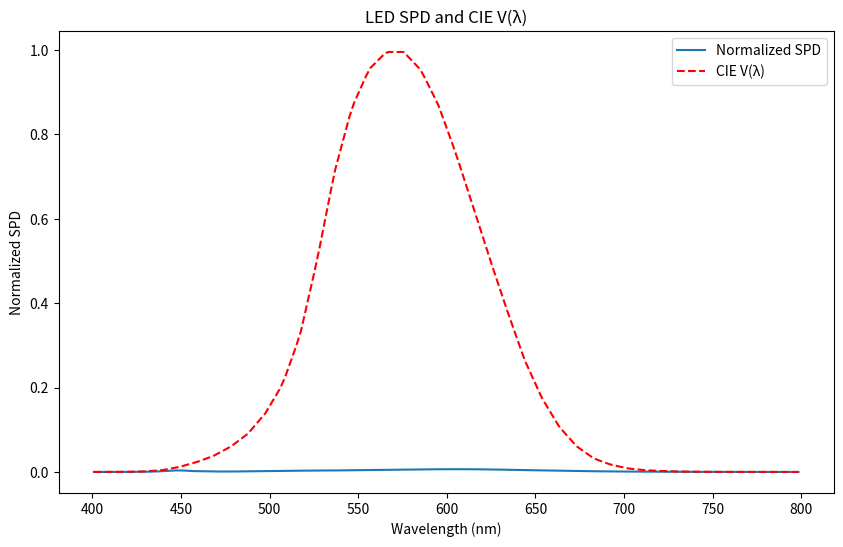

Source code (Python):
import numpy as np
from scipy.constants import h, c, N_A
import matplotlib.pyplot as plt

def calculate_ppfd(wavelengths, normalized_spd):
    # Convert wavelengths to meters
    wavelengths_m = wavelengths * 1e-9
    # Energy per photon (J)
    energy_per_photon = (h * c) / wavelengths_m
    # Convert energy to moles of photons: (photons per joule) / N_A gives moles/J
    photons_per_energy = 1 / energy_per_photon / N_A
    # Integrate and convert moles to micromoles
    ppfd = np.trapz(normalized_spd * photons_per_energy, wavelengths) * 1e6
    return ppfd

def calculate_illuminance(wavelengths, normalized_spd, V_lambda):
    # Integrate the normalized SPD weighted by V(λ) and scale by 683 lm/W
    illuminance = np.trapz(normalized_spd * V_lambda, wavelengths) * 683.0
    return illuminance

def process_spd_data(raw_data):
    # Split and parse the raw CSV data
    lines = raw_data.strip().split('\n')
    pairs = [line.strip().split(',') for line in lines if line.strip() and not line.strip().startswith('#')]
    
    # First column is wavelength (already in nm), second column is intensity (0–0.4)
    wavelengths = np.array([float(p[0]) for p in pairs])
    intensity   = np.array([float(p[1]) for p in pairs])
    
    # Sort data by wavelength
    idx = np.argsort(wavelengths)
    wavelengths = wavelengths[idx]
    intensity   = intensity[idx]
    
    # Normalize SPD so the area under the curve is 1 (relative shape)
    area = np.trapz(intensity, wavelengths)
    normalized_spd = intensity / area

    # CIE V(λ) data (42 points from 380 to 780 nm)
    cie_V = np.array([
        0.000039, 0.000120, 0.000396, 0.001210, 0.004000, 0.011600, 0.023000,
        0.038000, 0.060000, 0.090980, 0.139020, 0.208020, 0.323000, 0.503000,
        0.710000, 0.862000, 0.954000, 0.994950, 0.995000, 0.952000, 0.870000,
        0.757000, 0.631000, 0.503000, 0.381000, 0.265000, 0.175000, 0.107000,
        0.061000, 0.032000, 0.017000, 0.008210, 0.004102, 0.002091, 0.001047,
        0.000520, 0.000249, 0.000120, 0.000060, 0.000030, 0.000014, 0.000007
    ])
    cie_wl = np.linspace(400, 800, len(cie_V))
    V_lambda = np.interp(wavelengths, cie_wl, cie_V)

    ppfd = calculate_ppfd(wavelengths, normalized_spd)
    lux  = calculate_illuminance(wavelengths, normalized_spd, V_lambda)
    conversion_factor = ppfd / lux  # µmol/m²/s per lx

    return wavelengths, normalized_spd, conversion_factor, V_lambda

if __name__ == "__main__":
    # Replace with your actual digitized SPD data
    raw_data = """
400.80653827869287, 0.0019815559922991
402.0174385670285, 0.001975545205669116
404.4392391436997, 0.0019635236324095917
405.6501394320353, 0.0019575128457796076
406.8603111401734, 0.0039370652425352315
408.4748448579542, 0.003929050860362215
410.4930120051802, 0.003919032882645723
412.51117915240627, 0.003909014904929453
413.7213508605443, 0.005888567301685077
415.33442741793004, 0.009851679286282833
416.543141965673, 0.01580235804980945
418.15694710325624, 0.01777990685102182
420.1729285098896, 0.02372657842346171
421.7845479068802, 0.03166081677483046
424.6041532714162, 0.04753129707311121
426.6179489374569, 0.0594346581957077
428.2259254334597, 0.07729671246400338
429.83535908985766, 0.09118764036552873
431.04043073661285, 0.1070661350459825
432.6498643930108, 0.12095706294750763
433.8549360397659, 0.1368355576279615
434.25201224743313, 0.1547036226828874
435.86071732363354, 0.1705801137677978
436.2585221114983, 0.1864626156393383
437.0592317486107, 0.20432867709872082
437.8599413857231, 0.22219473855810346
438.25847475378544, 0.23609167724625835
439.0591843908979, 0.25395773870564087
439.4577177589602, 0.26785467739379587
439.8547939666274, 0.28572274244872164
440.2511415940971, 0.3055763706870329
440.6496749621594, 0.3194733093751879
441.45111317946936, 0.33535380765118494
441.44455595769136, 0.3532238763016541
442.24599417500133, 0.3691043745776511
442.64307038266855, 0.3869724396325771
442.63724174108813, 0.40285694509966075
443.4379513782005, 0.42072300655904327
443.83502758586775, 0.43859107161396915
444.23356095393007, 0.45248801030212404
444.6291800012022, 0.4743272017238208
444.6233513596218, 0.49021170719090446
445.0218847276841, 0.5041086458790592
446.2269563744392, 0.5199871405595132
446.22039915266123, 0.5378572092099824
447.02256595016877, 0.551752144302594
449.4421807862473, 0.5576968122794906
450.65818113596583, 0.5437918592091627
451.06837178718905, 0.5259197869631503
451.4785624384122, 0.5080477147171378
451.88802450943786, 0.49216120565451094
452.7011200099087, 0.4762726929963407
453.11131066113194, 0.4584006207503284
453.5207727321575, 0.4425141116877014
453.93096338338074, 0.4246420394416889
454.7440588838516, 0.40875352678351884
455.1527923746797, 0.39485258090427744
455.16007817665525, 0.3749969490704228
455.56954024768083, 0.3591104400077959
456.3833643283493, 0.34123636416624026
456.7935549795725, 0.32336429192022786
457.6059218998457, 0.3094613424454431
458.8226508297618, 0.2935708261917296
459.232841480985, 0.2756987539457172
460.8524752601487, 0.2617917972798458
462.4721090393124, 0.24788484061397453
464.49610482811886, 0.2319903171691745
465.7121051778373, 0.2180853640988465
466.92810552755583, 0.20418041102851847
468.9513727361647, 0.19027145076710383
470.571735095526, 0.17437893091784717
471.78846402544207, 0.15848841466413366
475.01898862139876, 0.15450125953301663
478.24441315597267, 0.16441304668559764
480.6625708316561, 0.17432884102926527
482.27200448805405, 0.1882197689307903
483.8807095642544, 0.20409626001570091
485.8945052302951, 0.21599962113829718
487.50393888669305, 0.22989054903982242
489.11264396289346, 0.24576704012473294
490.7213490390938, 0.26164353120964345
491.926420685849, 0.27752202589009745
493.53512576204935, 0.29339851697500796
494.7409259890021, 0.30729144847207623
496.35035964540003, 0.3211823763736015
497.5547027119577, 0.33904643423744074
499.16340778815805, 0.35492292532235115
501.1772034541988, 0.36682628644494764
502.3815465207564, 0.3846903443087869
503.99025159695674, 0.4005668353936974
506.004775843195, 0.4104846333329084
508.82510978792857, 0.42436955044780356
510.03163859507885, 0.43627691876148655
512.4490676905648, 0.4481782762885397
514.8664967860507, 0.4600796338155928
517.6890164713768, 0.4680078613803317
520.1064455668627, 0.4799092189073847
522.928965252189, 0.4878374464721237
525.34785150807, 0.4957676776324058
528.1681854528035, 0.5096525947473012
530.1834382792393, 0.5175848295031266
531.7921433554397, 0.5334613205880371
535.0175678900135, 0.5433731077406182
537.0299063956592, 0.5592475952299855
539.4480640713426, 0.5691633895736531
541.4604025769881, 0.5850378770630204
543.8785602526716, 0.594953671406688
545.0829033192292, 0.6128177292705272
547.5003324147151, 0.6247190867975805
548.7068612218654, 0.6366264551112633
551.5257380062039, 0.6544824985929295
552.7322668133542, 0.6663898669066124
554.3417004697521, 0.6802807948081375
556.7584009850405, 0.6941677155185761
558.3678346414383, 0.7080586434201013
560.3816303074791, 0.7199620045426975
561.5874305344319, 0.7338549360397659
564.0041310497202, 0.7477418567502045
565.2092026964754, 0.7636203514306583
567.2222697823184, 0.7775092757366402
568.8309748585189, 0.7933857668215507
571.2484039540047, 0.8052871243486038
572.8571090302052, 0.8211636154335145
574.0629092571579, 0.8350565469305827
575.6708857531607, 0.8529186011988787
578.0875862684491, 0.8668055219093174
579.294843655797, 0.8767273270396148
581.3071821614425, 0.892601814528982
583.3202492472856, 0.9064907388349639
584.928954323486, 0.9223672299198744
587.3471119991694, 0.9322830242635421
588.957274235765, 0.9441883889816818
590.9703413216081, 0.9580773132876635
593.3884989972915, 0.9679931076313312
595.4022946633322, 0.9798964687539276
598.2240857684609, 0.9898102595020519
601.0473340339847, 0.9957529238834054
603.4676774502608, 0.9997120286769167
606.6967448858225, 0.9996959999125705
609.9279980619767, 0.9937232815980679
612.3519843792405, 0.9877545704746519
615.1817898665423, 0.9758271662055362
617.607961924399, 0.9639017655319638
619.2275957035627, 0.9499948088660926
620.4443246334787, 0.934104292612379
622.46686326189, 0.9221808955343499
623.683592191806, 0.9062903792806364
625.3024973907723, 0.8943689857981505
627.325764599381, 0.880460025536736
628.5446792698898, 0.8586128197328662
629.7599510394108, 0.8466934298459236
631.3795848185745, 0.8327864731800523
632.5970423286881, 0.8149103937429534
634.2166761078518, 0.801003437077082
635.837038467213, 0.7851109172278252
637.0530388169316, 0.7712059641574973
637.8668628976, 0.7533318883159417
639.0828632473184, 0.7394269352456135
640.2995921772344, 0.7235364189919
641.517049687348, 0.7056603395548011
642.7330500370665, 0.6917553864844731
644.3541409766253, 0.6738773034518308
645.1657793167011, 0.6619599171604316
646.7868702562598, 0.6440818341277894
648.0028706059784, 0.6301768810574613
648.4137898373992, 0.6103192456280635
650.0334236165629, 0.5964122889621922
651.6530573957266, 0.5825053322963208
652.8697863256426, 0.5666148160426073
654.0872438357562, 0.5487387366055084
654.8996107560295, 0.5348357871307237
656.9236065448359, 0.5189412636859236
657.7367020453069, 0.5030527510277534
659.3570644046681, 0.4871602311784967
660.5737933345841, 0.4712697149247832
661.7897936843026, 0.4573647618544552
663.0072511944162, 0.4394886824173564
664.6276135537776, 0.4235961625680994
666.2465187527436, 0.41167476908561373
667.4647048430547, 0.39181312646512934
668.6799766125757, 0.3798937365781867
670.2996103917394, 0.36598677991231543
671.9199727511007, 0.35009426006305855
673.5396065302643, 0.3361873033971874
675.159240309428, 0.3222803467313161
676.7796026687893, 0.30638782688205923
678.399236447953, 0.29248087021618796
680.8261370860071, 0.27856990635923007
682.0421374357256, 0.26466495328890216
684.4697666539773, 0.24876842624855888
686.0886718529434, 0.236847032766073
688.1119390615523, 0.22293807250465836
690.1359348503588, 0.20704354905985833
692.1577448985726, 0.19710571516521458
694.9897361264669, 0.17922162134594266
696.607184165038, 0.17127135423022766
699.0333562228946, 0.15934595355665526
701.8638902903938, 0.14543298610415423
703.8857003386076, 0.13549515220951058
706.714777245712, 0.1255533111237802
709.1409493035685, 0.11362791045020781
711.9700262106726, 0.10368606936447766
715.202736547222, 0.09374222468320426
717.6267228644858, 0.08777351355978835
720.8587046208378, 0.07981523206190011
723.6885101081396, 0.06788782779278435
726.9197632842938, 0.061915109478281716
729.7481116112006, 0.05395883157593717
733.3815410564049, 0.05195523603266228
736.2084322229164, 0.047970084497088505
739.8447759889111, 0.03802423622027162
742.6716671554225, 0.03403908468469785
745.9014631711818, 0.03203749273696599
749.9385260458314, 0.03003189359814784
753.1697792219857, 0.024059175283645207
755.9952132281021, 0.02404515011484243
759.6293712535041, 0.02005599138818215
762.8598958494608, 0.0160688362570649
766.0889632850224, 0.016052807492718646
769.7216641500293, 0.016034775132829138
772.5485553165408, 0.012049623597255366
776.1819847617452, 0.010046028053980471
779.814685626752, 0.010027995694090963
783.0452102227089, 0.006040840562973715
786.2742776582704, 0.006024811798627683
789.1004402445844, 0.004025223446439297
791.9258742507009, 0.0040111982776362964
794.7520368370149, 0.0020116099254481323
796.7702039842409, 0.00200159194773164
798.3854662822191, 0.000008014382173238133
    """
    
    wl, spd, conv_factor, V_lambda = process_spd_data(raw_data)
    print(f"Conversion Factor: {conv_factor:.4f} µmol/m²/s/lx")
    
    plt.figure(figsize=(10,6))
    plt.plot(wl, spd, label="Normalized SPD")
    plt.plot(wl, V_lambda, 'r--', label="CIE V(λ)")
    plt.xlabel("Wavelength (nm)")
    plt.ylabel("Normalized SPD")
    plt.title("LED SPD and CIE V(λ)")
    plt.legend()
    plt.show()
